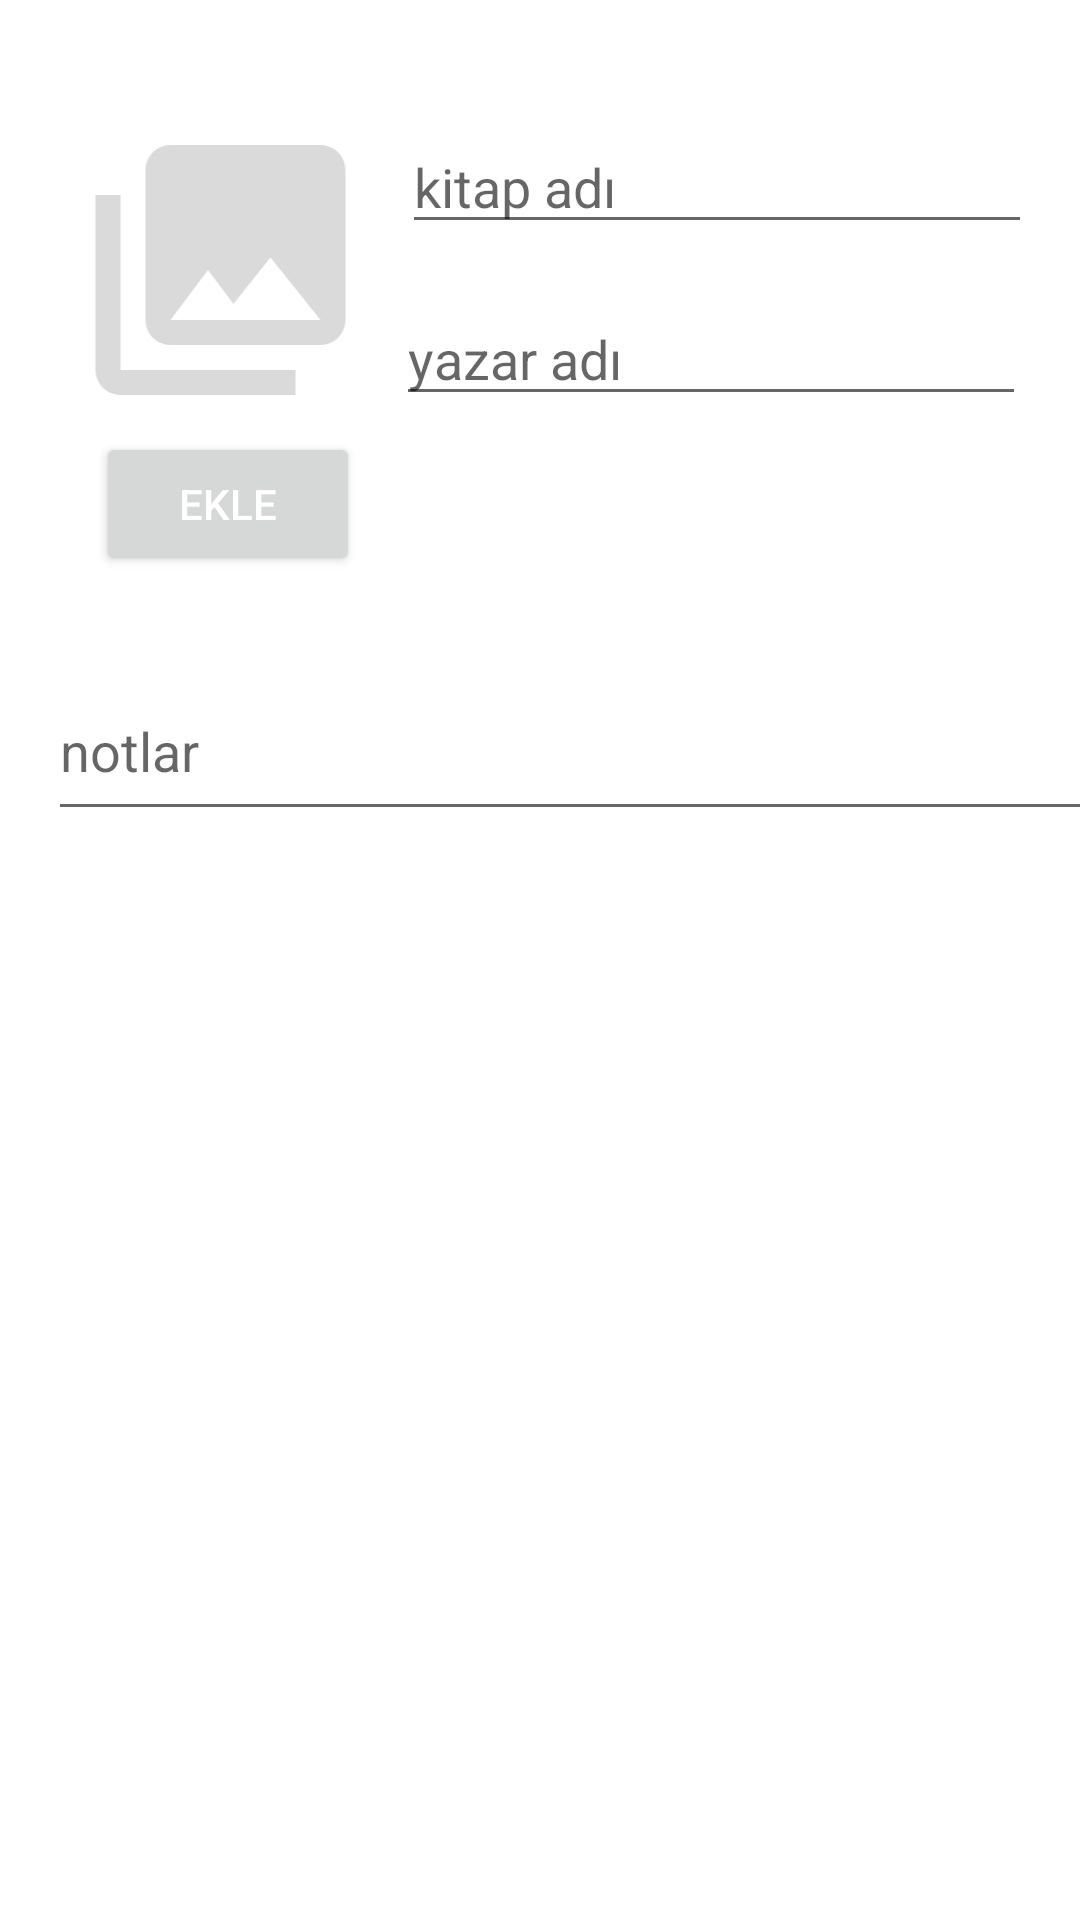

Reconstruct the res/layout file that produces this screen, plus the resources it refers to.
<!-- AndroidManifest.xml: application theme Theme.Proje451 -->
<!-- res/layout/fragment_notlar.xml -->
<?xml version="1.0" encoding="utf-8"?>
<androidx.constraintlayout.widget.ConstraintLayout xmlns:android="http://schemas.android.com/apk/res/android"
    xmlns:app="http://schemas.android.com/apk/res-auto"
    xmlns:tools="http://schemas.android.com/tools"
    android:layout_width="match_parent"
    android:layout_height="match_parent"
    tools:context=".NotlarFragment">


    <ImageView
        android:id="@+id/imageView"
        android:layout_width="115dp"
        android:layout_height="100dp"

        android:layout_marginStart="16dp"
        android:layout_marginTop="40dp"
        android:onClick="gorselSec"
        android:src="@drawable/ic_baseline_photo_library_24"
        app:layout_constraintStart_toStartOf="parent"
        app:layout_constraintTop_toTopOf="parent"

        />

    <EditText
        android:id="@+id/kitapAdiText"
        android:layout_width="wrap_content"
        android:layout_height="wrap_content"
        android:layout_marginTop="40dp"
        android:layout_marginEnd="16dp"
        android:ems="10"
        android:hint="kitap adı"
        android:inputType="textPersonName"
        app:layout_constraintEnd_toEndOf="parent"
        app:layout_constraintTop_toTopOf="parent" />

    <EditText
        android:id="@+id/yazarAdiText"
        android:layout_width="wrap_content"
        android:layout_height="wrap_content"
        android:layout_marginTop="16dp"
        android:layout_marginEnd="2dp"
        android:ems="10"
        android:hint="yazar adı"
        android:inputType="textPersonName"
        app:layout_constraintEnd_toEndOf="@+id/kitapAdiText"
        app:layout_constraintTop_toBottomOf="@+id/kitapAdiText" />

    <Button
        android:id="@+id/button"
        android:layout_width="wrap_content"
        android:layout_height="wrap_content"
        android:layout_marginStart="32dp"
        android:layout_marginTop="4dp"
        android:onClick="ekle"
        android:text="ekle"
        android:textColor="#FFFF"
        app:layout_constraintStart_toStartOf="parent"
        app:layout_constraintTop_toBottomOf="@+id/imageView" />

    <EditText
        android:id="@+id/notlarText"
        android:layout_width="381dp"
        android:layout_height="49dp"
        android:layout_marginStart="16dp"
        android:layout_marginTop="36dp"
        android:ems="10"
        android:gravity="start|top"
        android:hint="notlar"
        android:inputType="textMultiLine"
        app:layout_constraintStart_toStartOf="parent"
        app:layout_constraintTop_toBottomOf="@+id/button" />
</androidx.constraintlayout.widget.ConstraintLayout>
<!-- resources referenced by this layout -->
<resources>
  <!-- drawable ic_baseline_photo_library_24 (drawable) -->
  <vector android:height="24dp" android:tint="#DADADA"
      android:viewportHeight="24" android:viewportWidth="24"
      android:width="24dp" xmlns:android="http://schemas.android.com/apk/res/android">
      <path android:fillColor="@android:color/white" android:pathData="M22,16L22,4c0,-1.1 -0.9,-2 -2,-2L8,2c-1.1,0 -2,0.9 -2,2v12c0,1.1 0.9,2 2,2h12c1.1,0 2,-0.9 2,-2zM11,12l2.03,2.71L16,11l4,5L8,16l3,-4zM2,6v14c0,1.1 0.9,2 2,2h14v-2L4,20L4,6L2,6z"/>
  </vector>
  <style name="Theme.Proje451" parent="Theme.MaterialComponents.DayNight.DarkActionBar">
          
          <item name="colorPrimary">@color/dada</item>
          <item name="colorPrimaryVariant">@color/black</item>
          <item name="colorOnPrimary">@color/dada</item>
          
          <item name="colorSecondary">@color/dada</item>
          <item name="colorSecondaryVariant">@color/dada</item>
          <item name="colorOnSecondary">@color/dada</item>
          
          <item name="android:statusBarColor" tools:targetApi="l">?attr/colorPrimaryVariant</item>
          
      </style>
  <color name="dada">#DADADA</color>
  <color name="black">#FF000000</color>
</resources>
